Run: headless pygame with SDL's dummy video driver; simulated clock (each Clock.tick advances the game by its frame time, no real sleeping); random seed 0; keys injected as events and as key.get_pressed() state; no mouse input.
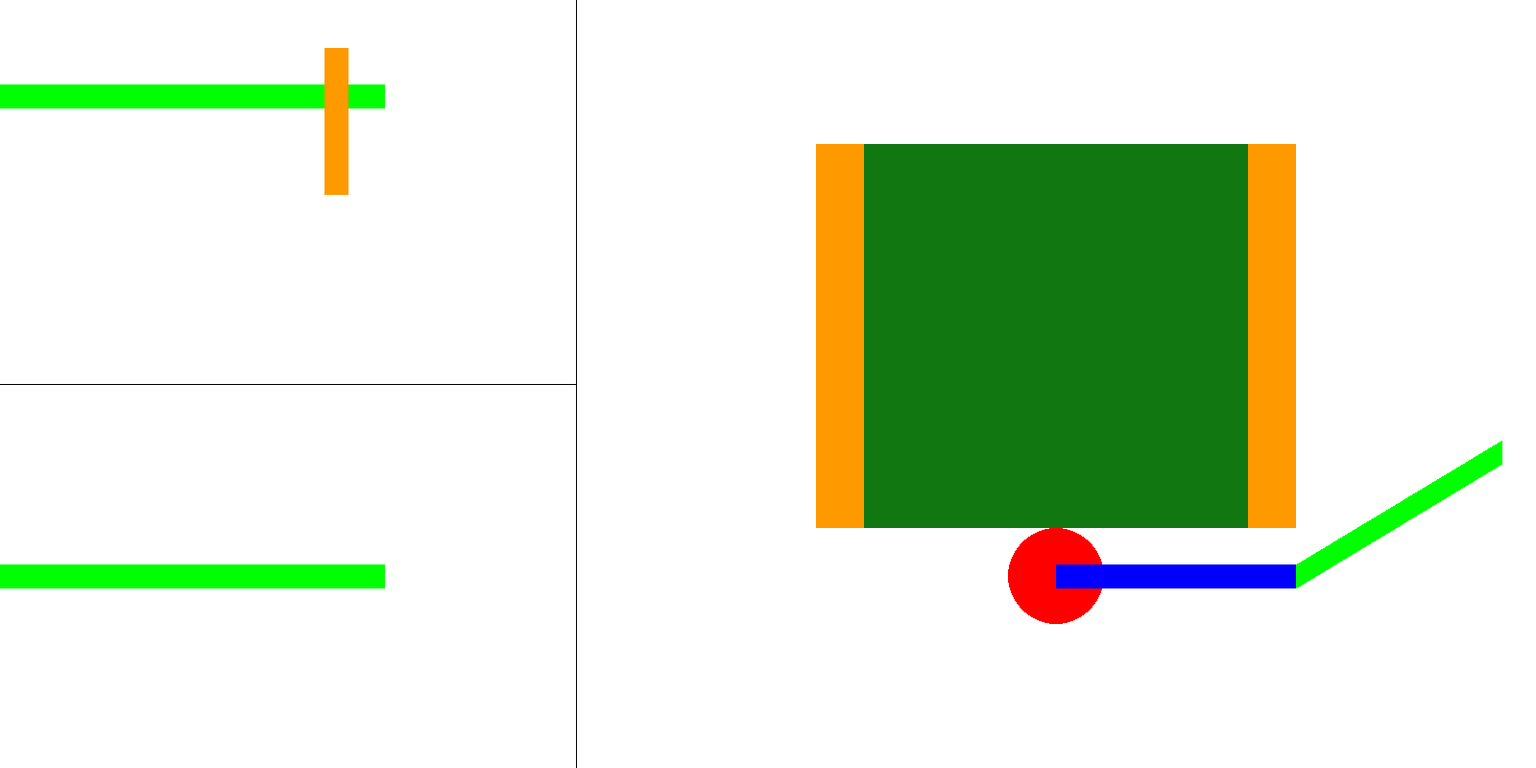
Frame 1 of 4 · flips 1–60 · no input
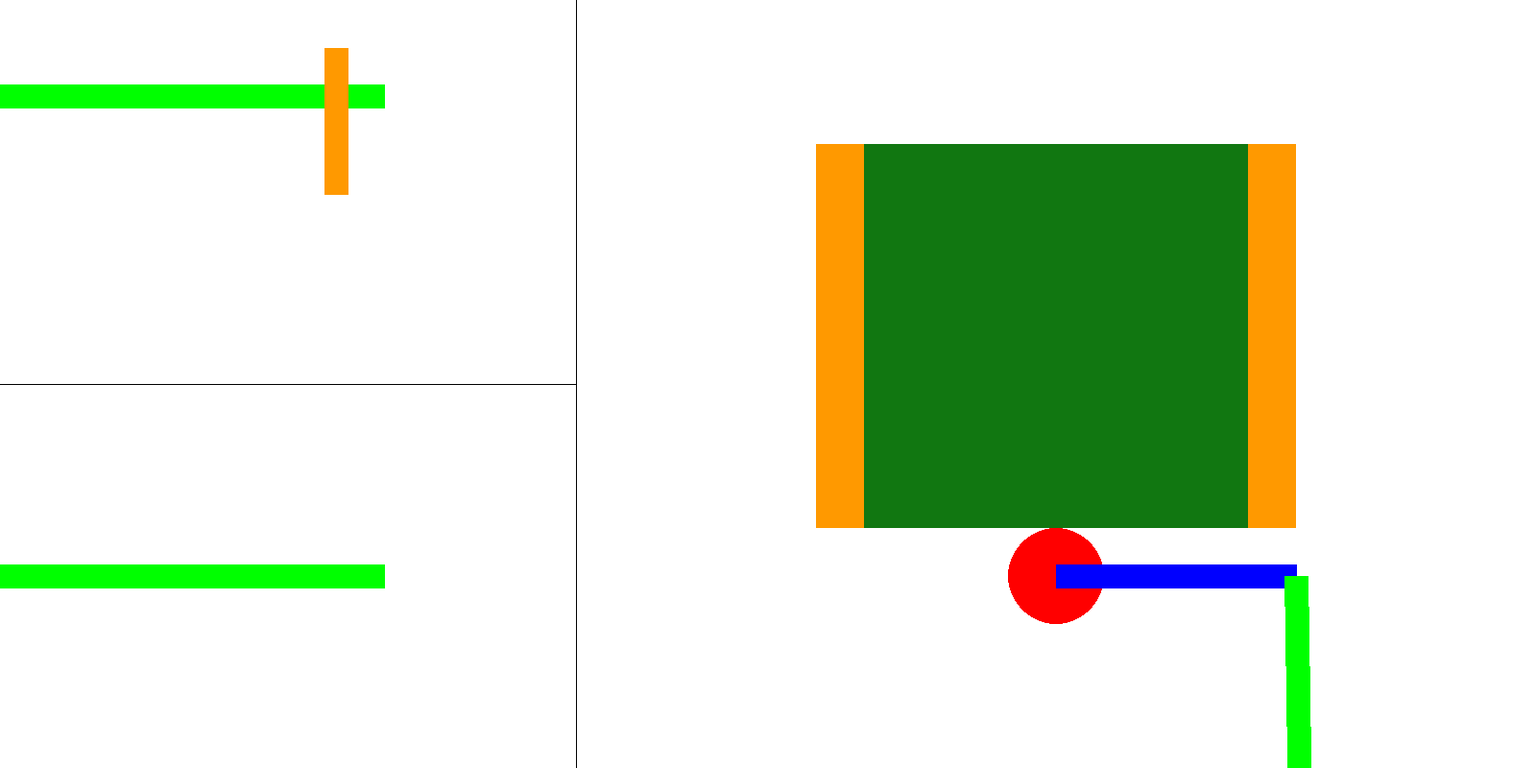
Frame 2 of 4 · flips 61–180 · tapped SPACE, RETURN · held RIGHT (→), D
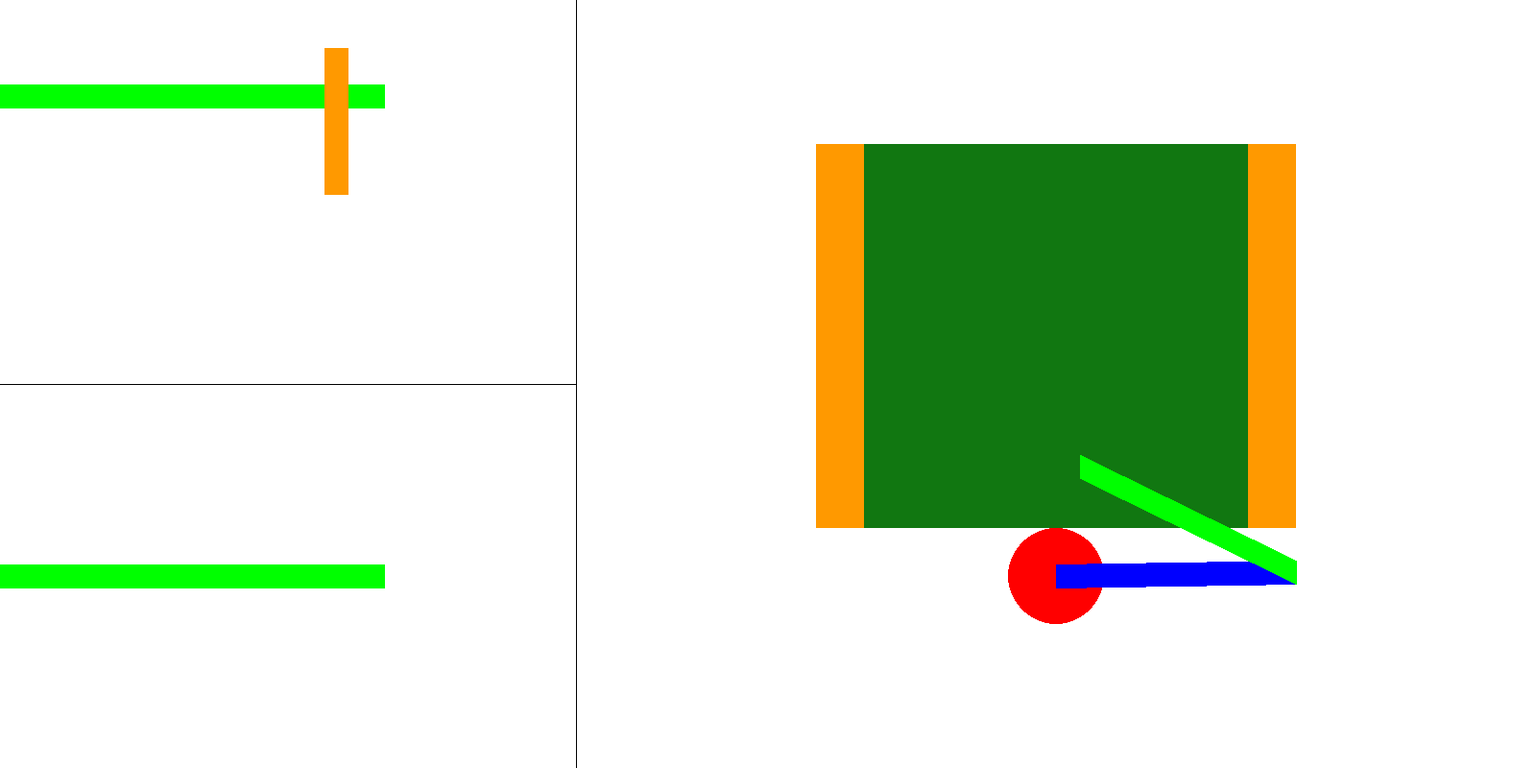
Frame 3 of 4 · flips 181–300 · held DOWN (↓), S
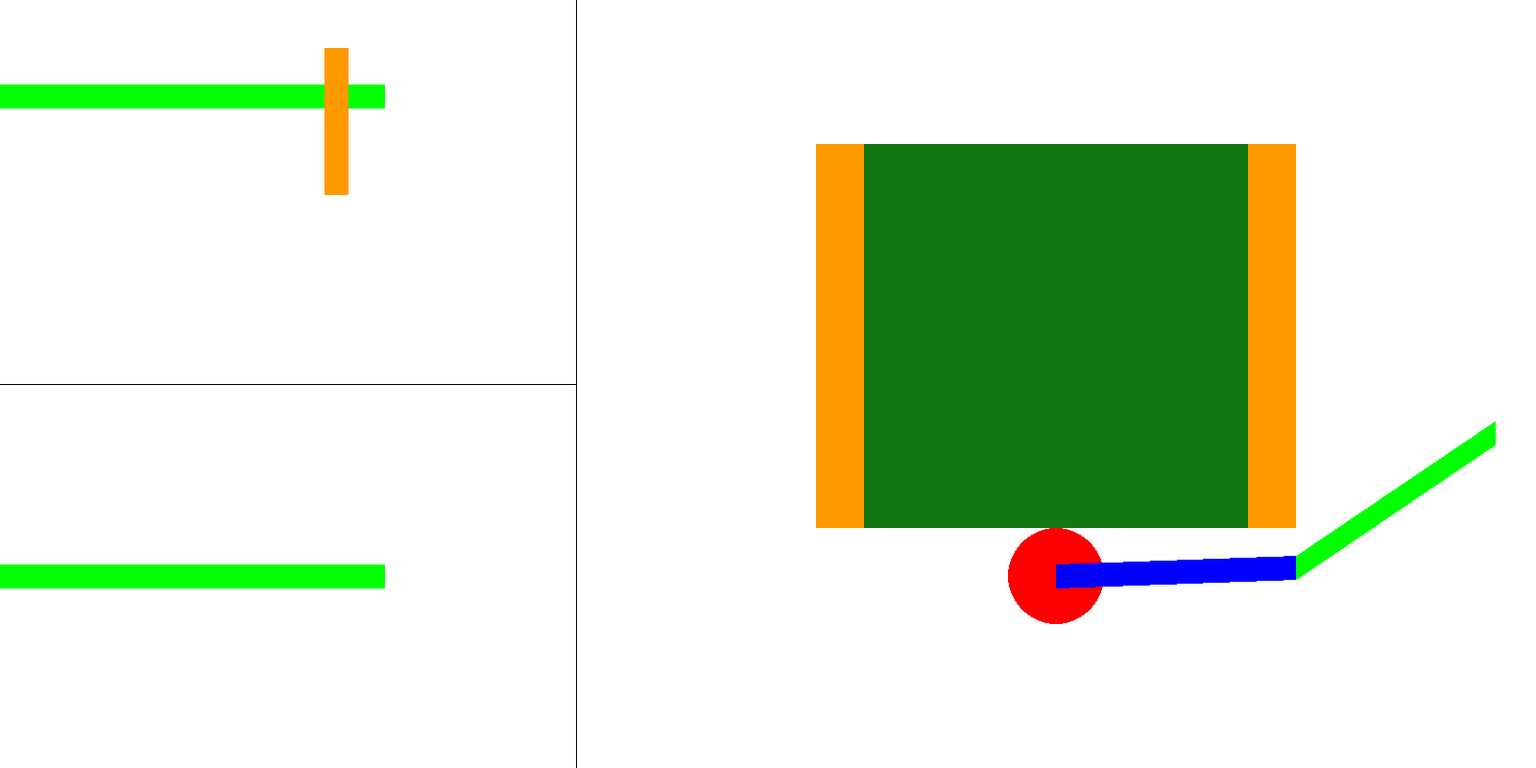
Frame 4 of 4 · flips 301–420 · held LEFT (←), A, UP (↑), W

The pygame program that drew these frames:

import pygame,sys
import math
from pygame.locals import *
from random import randint

## COLORS ##
white =(255,255,255)
black=(0,0,0)
red = (255,0,0)
green = (0,255,0)
greenTable=(17,119,17)
blue = (0,0,255)
orange = (255,153,0)

## WINDOW ##
heightW = 800
widthW = 1600
widthColumn = 600
heightRow = heightW/2

## TABLE ##
tableSide = 400 ## mm
laterals = 50 ##mm
areaList = []

## BASE
baseX= 1100
baseY= 600
baseRadius = 50 ## mm

## Arm A
lenghtA = 250 ## mm
widthA = 25 ## mm
AposX = baseX+lenghtA
AposY = 400
degreeA = 0
maxDegreeA = 180

## Arm B
lenghtB = 250 ## mm
widthB = 25 ## mm
BposX = AposX+lenghtB
BposY = 400
degreeB = 90
maxDegreeB = 360 ## TODO ajustar

## Arm C
lengthC = 152 ##mm

autoRun = True

## FUNCTIONS ##

def drawTable():
    pygame.draw.rect(pWindow,greenTable,(baseX-round(tableSide/2),baseY-(tableSide + baseRadius), tableSide, tableSide))
    pygame.draw.rect(pWindow,orange,(baseX-round(tableSide/2)-laterals,baseY-(tableSide +baseRadius), laterals,tableSide))
    pygame.draw.rect(pWindow,orange,(baseX+round(tableSide/2),baseY-(tableSide +baseRadius), laterals,tableSide))

def calculateFirstArm():
    x = lenghtA * math.cos(math.radians(degreeA)) + baseX
    y = lenghtA * math.sin(math.radians(degreeA+180)) + baseY
    return x,y

def calculateSecondArm():
    x = lenghtB * math.cos(math.radians(degreeA - degreeB + 180))  + AposX
    y = lenghtB * math.sin(math.radians(degreeA - degreeB + 360)) + AposY
    return x,y

def printGrid():
    pWindow.fill(white)
    pygame.draw.line(pWindow, black, (widthColumn,0), (widthColumn, heightW))
    pygame.draw.line(pWindow, black, (0,heightRow), (widthColumn, heightRow))

def printFirstCell():
    pygame.draw.line(pWindow, blue, (0, 100),(400-(lenghtB*2),100), widthB)
    pygame.draw.line(pWindow, green, (400-(lenghtB*2),100), (400,100), widthB)

def printSecondCell():
    pygame.draw.line(pWindow, blue, (0, heightRow+(heightRow/2)),(400-(lenghtB*2),heightRow+(heightRow/2)), widthB)
    pygame.draw.line(pWindow, green, (400-(lenghtB*2),heightRow+(heightRow/2)), (400,heightRow+(heightRow/2)), widthB)



## MAIN ##

pygame.init()
pWindow= pygame.display.set_mode((widthW,heightW), pygame.RESIZABLE)
pygame.display.set_caption("R2-MINO")

while True:
    printGrid()
    drawTable()
    pygame.draw.circle(pWindow, red, (baseX,baseY), baseRadius)
    
    (AposX,AposY) = calculateFirstArm()
    pygame.draw.line(pWindow, blue, (baseX,baseY), (round(AposX),round(AposY)), widthA)

    (BposX,BposY) = calculateSecondArm()
    pygame.draw.line(pWindow, green, (round(AposX),round(AposY)), (round(BposX),round(BposY)), widthB)

    printFirstCell()
    pygame.draw.line(pWindow, orange, (350,50), (350,50+lengthC), widthB)

    printSecondCell()
    
    for pEvent in pygame.event.get():
        if pEvent.type == QUIT:
            pygame.quit()
            sys.exit()
        ## KEY controls
        elif pEvent.type == pygame.KEYDOWN:
            if pEvent.key == K_LEFT:
                if degreeA<maxDegreeA:
                    degreeA+=1
            elif pEvent.key == K_RIGHT:
                if degreeA>0:
                   degreeA-=1
            if pEvent.key == K_UP:
                if degreeB<maxDegreeB:
                    degreeB+=1
            elif pEvent.key == K_DOWN:
                if degreeB>0:
                    degreeB-=1
        ## END KEY controls

    if(autoRun == True):
        degreeB+=1
        if degreeB > maxDegreeB:
            degreeB = 0
            degreeA += 1
            if degreeA > maxDegreeA:
                degreeA = 0
        
    pygame.display.update()
